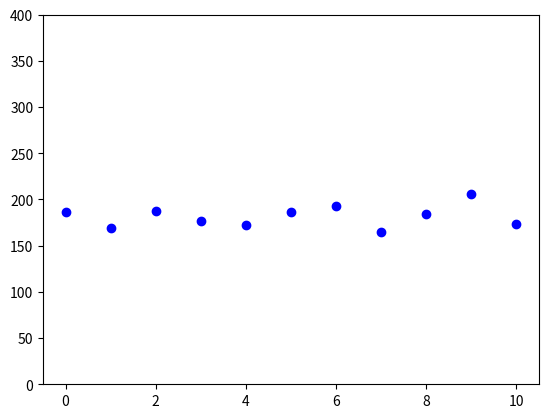

This chart was generated by the following Python code:
from random import randint
import matplotlib.pyplot as plt

value = {}
for _ in range(2000):
    x = randint(0,10)
    if str(x) in value:
        value[str(x)] += 1
    else:
        value[str(x)] = 1
x = []
y = []
b = 0
for temp in value:
    x.append(value[temp])
    y.append(b)
    b += 1


# We can set the number of bins with the `bins` kwarg
plt.plot(x,'bo')
plt.ylim((0,400))

